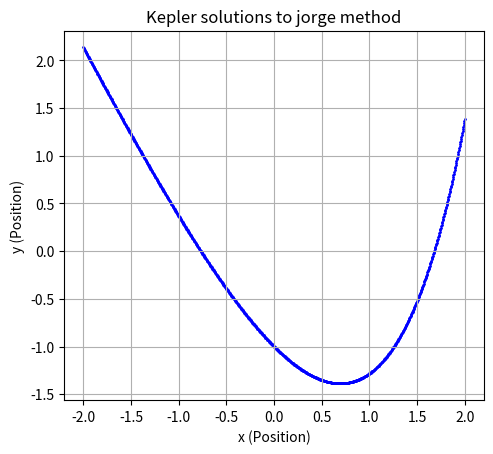

Python code for this plot:
# -----------------------------------------------------------------------
#                            IMPORT
# -----------------------------------------------------------------------
import numpy as np
import matplotlib.pyplot as plt


# -----------------------------------------------------------------------
#                           FUNCTIONS
# -----------------------------------------------------------------------


def Newton(F, x_0, F_dif=None, tol = 1e-8, maxiter=50):

    def Fp(x):
        if not F_dif:
            delta = 1e-4
            return (F(x+delta) - F(x-delta))/(2*delta)
        else:
            return F_dif(x)

             
    xn = x_0
    Error = tol + 1
    iter = 0


    while Error > tol:

        xn1 = xn - F(xn)/Fp(xn)
        Error = abs(xn-xn1)
        xn = xn1

        iter += 1
        if iter >= maxiter:
            print(f'Max number of iterations reached ({maxiter}). Returning...')
            return

    return xn


def jorge(x):
    return np.exp(x)-2*x-2 # Al usar la exp de numpy, se aceptan inputs tanto como escalar o vectorial (lista)


def dif_jorge(x):
    return np.exp(x)-2


def plot(x, y, method):

    # Define points (x, y) where vectors start
    x = np.array(x)
    y = np.array(y)

    # Create the scatter plot for points only
    plt.scatter(x, y, color='b', marker='o', s=1)  # 's' controls the size of the markers

    # Add labels and a title
    plt.xlabel('x (Position)')
    plt.ylabel('y (Position)')
    plt.title(f'Kepler solutions to {method} method')

    # Show the plot with a grid
    plt.grid()
    plt.gca().set_aspect('equal', adjustable='box')
    plt.show()


# -----------------------------------------------------------------------
#                    MAIN
# -----------------------------------------------------------------------
x = np.linspace(-2, 2, 1000)
y = jorge(x)

plot(x, y, jorge.__name__)

Sol = Newton(jorge, -10)
print(Sol)
